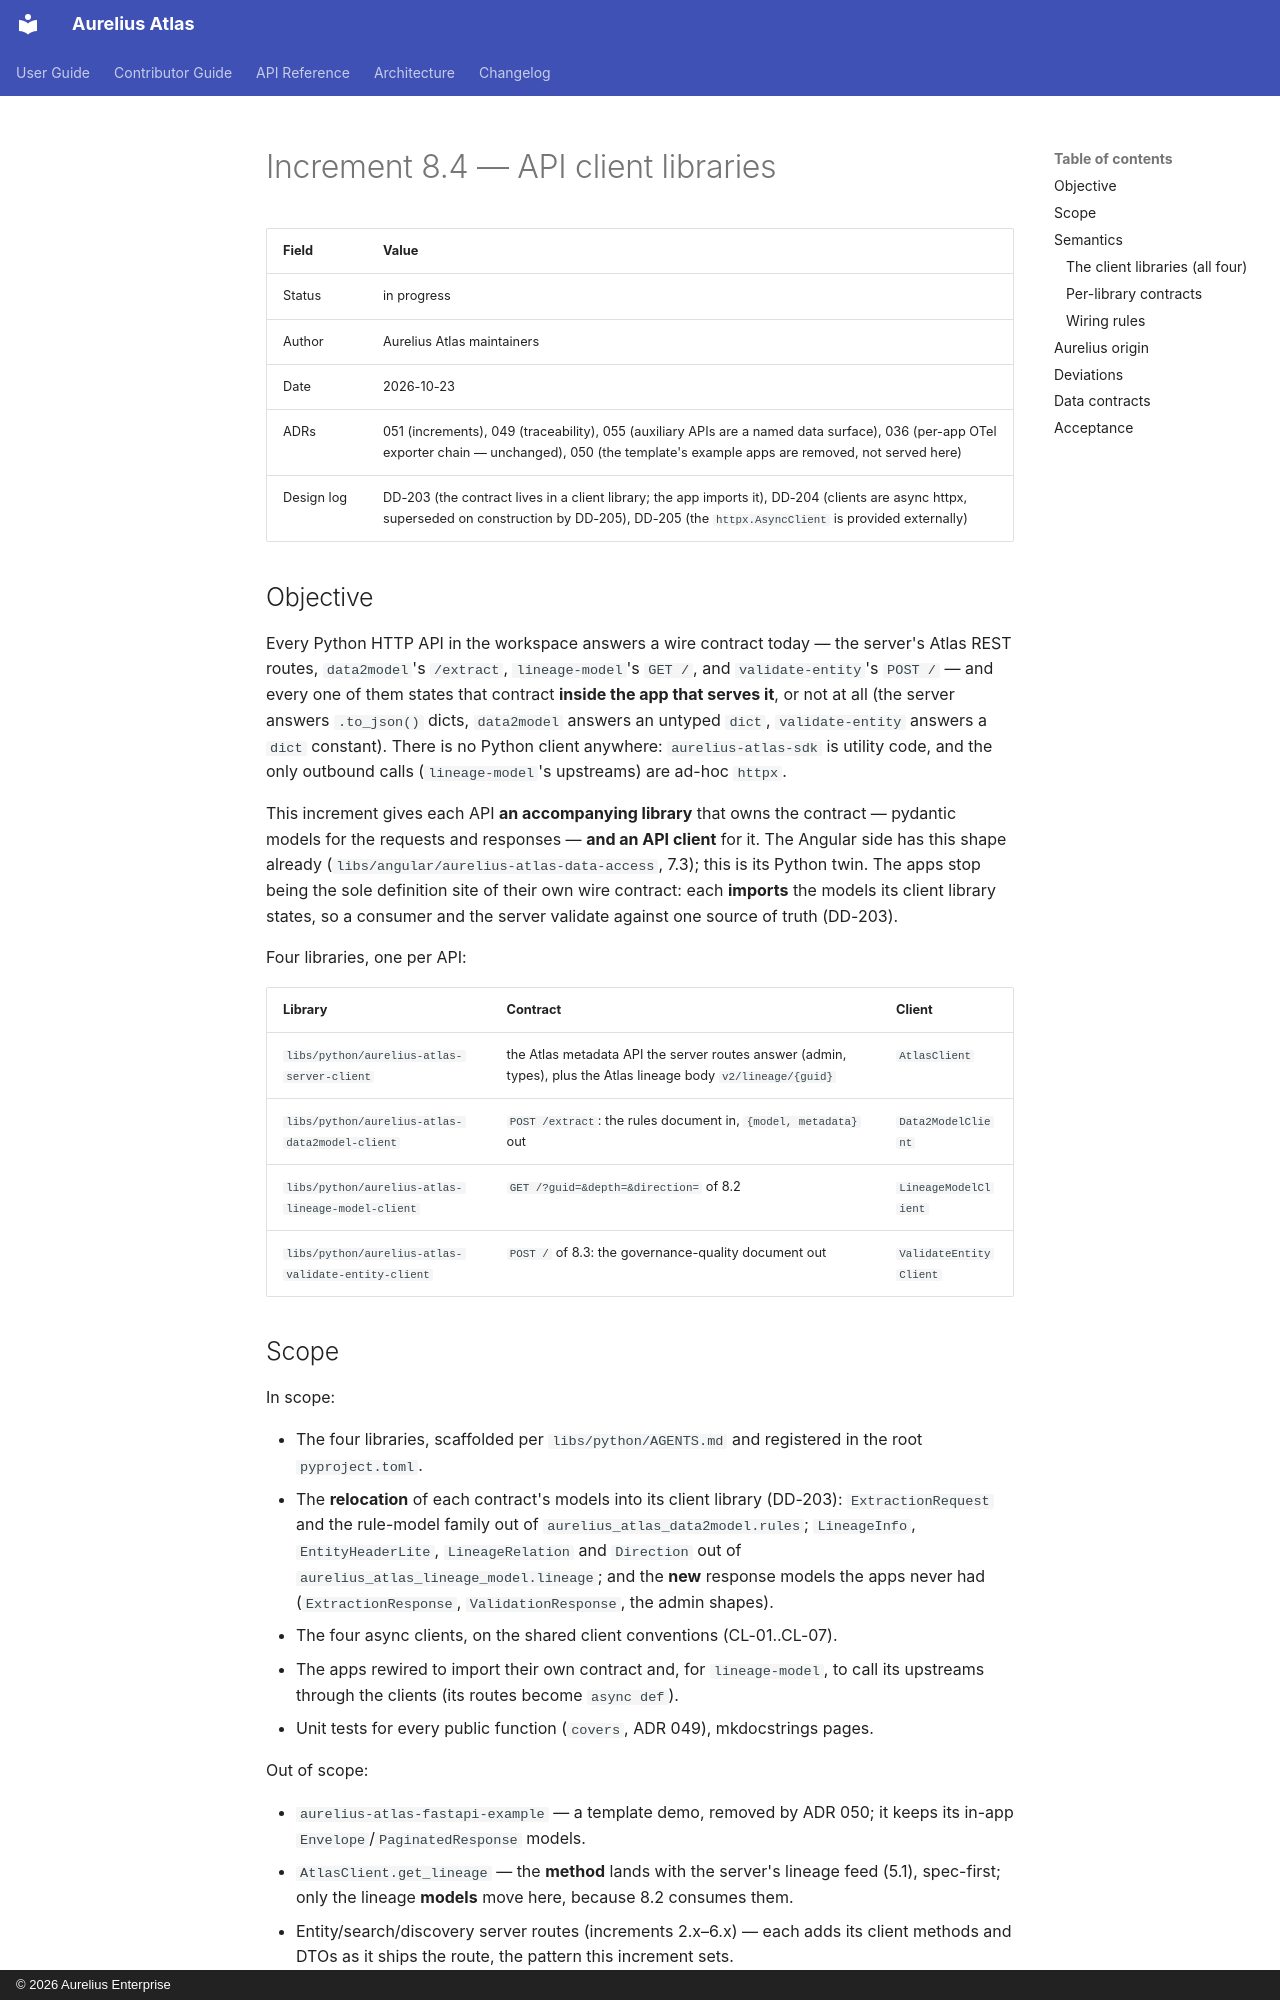

repository: aureliusenterprise/aurelius-atlas · page: architecture/conversion/increments/8-4-api-client-libraries/index.html · generator: mkdocs · copyright: © 2026 Aurelius Enterprise

# Increment 8.4 — API client libraries

| Field      | Value                                                                                                                                                                                                |
| ---------- | ---------------------------------------------------------------------------------------------------------------------------------------------------------------------------------------------------- |
| Status     | in progress                                                                                                                                                                                          |
| Author     | Aurelius Atlas maintainers                                                                                                                                                                           |
| Date       | 2026-10-23                                                                                                                                                                                           |
| ADRs       | 051 (increments), 049 (traceability), 055 (auxiliary APIs are a named data surface), 036 (per-app OTel exporter chain — unchanged), 050 (the template's example apps are removed, not served here)   |
| Design log | DD-203 (the contract lives in a client library; the app imports it), DD-204 (clients are async httpx, superseded on construction by DD-205), DD-205 (the `httpx.AsyncClient` is provided externally) |

## Objective

Every Python HTTP API in the workspace answers a wire contract today — the server's
Atlas REST routes, `data2model`'s `/extract`, `lineage-model`'s `GET /`, and
`validate-entity`'s `POST /` — and every one of them states that contract **inside
the app that serves it**, or not at all (the server answers `.to_json()` dicts,
`data2model` answers an untyped `dict`, `validate-entity` answers a `dict` constant).
There is no Python client anywhere: `aurelius-atlas-sdk` is utility code, and the
only outbound calls (`lineage-model`'s upstreams) are ad-hoc `httpx`.

This increment gives each API **an accompanying library** that owns the contract —
pydantic models for the requests and responses — **and an API client** for it. The
Angular side has this shape already (`libs/angular/aurelius-atlas-data-access`,
7.3); this is its Python twin. The apps stop being the sole definition site of their
own wire contract: each **imports** the models its client library states, so a
consumer and the server validate against one source of truth (DD-203).

Four libraries, one per API:

| Library                                             | Contract                                                                                                        | Client                 |
| --------------------------------------------------- | --------------------------------------------------------------------------------------------------------------- | ---------------------- |
| `libs/python/aurelius-atlas-server-client`          | the Atlas metadata API the server routes answer (admin, types), plus the Atlas lineage body `v2/lineage/{guid}` | `AtlasClient`          |
| `libs/python/aurelius-atlas-data2model-client`      | `POST /extract`: the rules document in, `{model, metadata}` out                                                 | `Data2ModelClient`     |
| `libs/python/aurelius-atlas-lineage-model-client`   | `GET /?guid=&depth=&direction=` of 8.2                                                                          | `LineageModelClient`   |
| `libs/python/aurelius-atlas-validate-entity-client` | `POST /` of 8.3: the governance-quality document out                                                            | `ValidateEntityClient` |

## Scope

In scope:

- The four libraries, scaffolded per `libs/python/AGENTS.md` and registered in the
  root `pyproject.toml`.
- The **relocation** of each contract's models into its client library (DD-203):
  `ExtractionRequest` and the rule-model family out of `aurelius_atlas_data2model.rules`;
  `LineageInfo`, `EntityHeaderLite`, `LineageRelation` and `Direction` out of
  `aurelius_atlas_lineage_model.lineage`; and the **new** response models the apps
  never had (`ExtractionResponse`, `ValidationResponse`, the admin shapes).
- The four async clients, on the shared client conventions (CL-01..CL-07).
- The apps rewired to import their own contract and, for `lineage-model`, to call
  its upstreams through the clients (its routes become `async def`).
- Unit tests for every public function (`covers`, ADR 049), mkdocstrings pages.

Out of scope:

- `aurelius-atlas-fastapi-example` — a template demo, removed by ADR 050; it keeps
  its in-app `Envelope`/`PaginatedResponse` models.
- `AtlasClient.get_lineage` — the **method** lands with the server's lineage feed
  (5.1), spec-first; only the lineage **models** move here, because 8.2 consumes them.
- Entity/search/discovery server routes (increments 2.x–6.x) — each adds its client
  methods and DTOs as it ships the route, the pattern this increment sets.
- The Angular data-access lib (stays hand-mirrored) and a code generator (openapi →
  pydantic): hand-written, reviewable contracts, parity-guarded (ADR 052).
- Real governance validation (DV-67) and the auth/otel libs (8.0).

## Semantics

Each rule the behaviour must obey, with an id that tests name in
`@pytest.mark.covers(..., rules=["CL-NN"])`.
